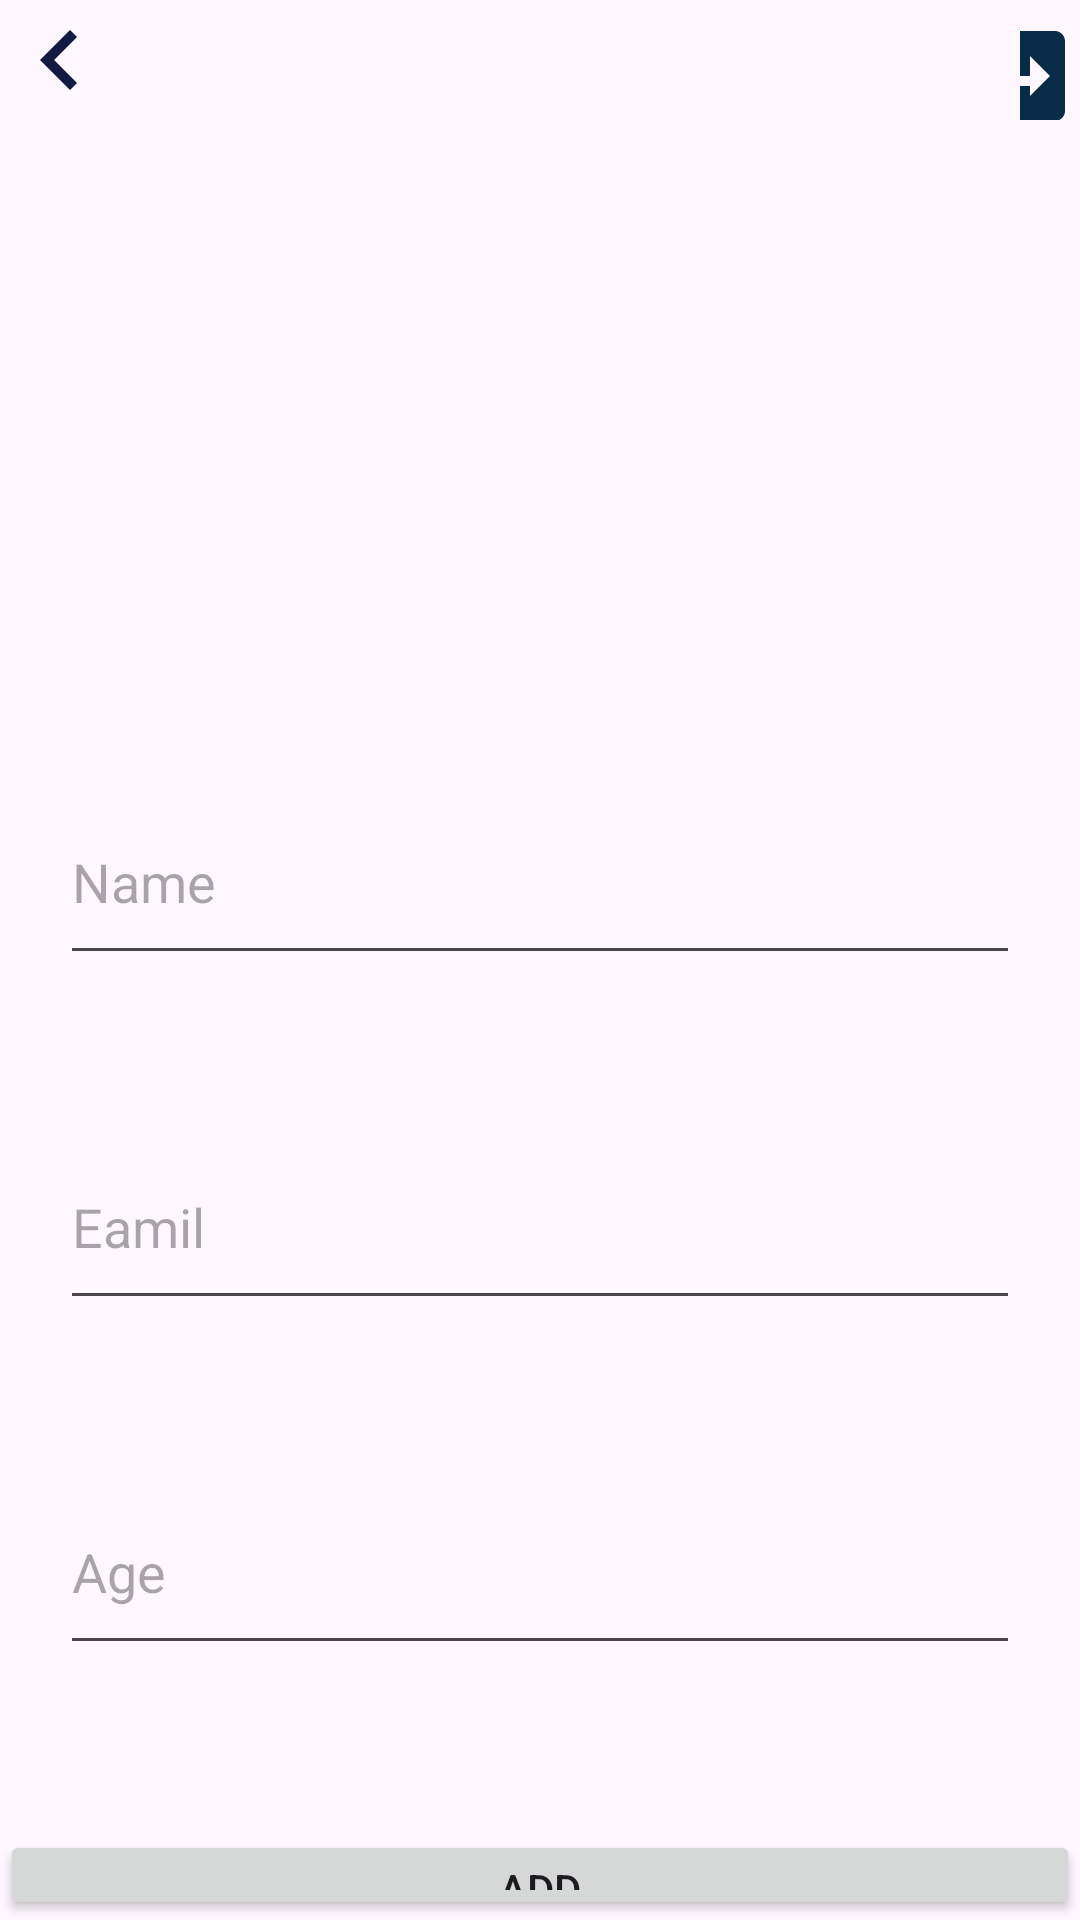

Here is an Android app screen rendered from its layout file. Give the layout XML and the strings, colors and styles it references.
<!-- AndroidManifest.xml: application theme Theme.EmployeeMangemen -->
<!-- res/layout/activity_add.xml -->
<?xml version="1.0" encoding="utf-8"?>
<LinearLayout xmlns:android="http://schemas.android.com/apk/res/android"
    xmlns:app="http://schemas.android.com/apk/res-auto"
    xmlns:tools="http://schemas.android.com/tools"
    android:layout_width="match_parent"
    android:layout_height="match_parent"
    android:background="@drawable/mainbkg"
    android:orientation="vertical"
    tools:context=".AddActivity">

    <LinearLayout
        android:layout_width="wrap_content"
        android:layout_height="wrap_content"
        android:orientation="horizontal">

        <TextView
            android:id="@+id/txt2"
            android:layout_width="wrap_content"
            android:layout_height="wrap_content"
            android:textSize="25sp"
            android:drawableRight="@drawable/baseline_chevron_left_24"

            />

        <TextView
            android:id="@+id/txt3"
            android:layout_width="wrap_content"
            android:layout_height="wrap_content"
            android:layout_marginLeft="300dp"
            android:drawableRight="@drawable/baseline_logout_24"
            android:textAlignment="center"
            android:textColor="#97061010"
            android:textSize="20sp"
            android:textStyle="bold" />
    </LinearLayout>

    <LinearLayout
        android:layout_width="match_parent"
        android:layout_height="370dp"
        android:layout_marginTop="200dp"
        android:orientation="vertical"
        android:padding="20dp">

        <EditText
            android:id="@+id/ajouteName"
            android:layout_width="match_parent"
            android:layout_height="65dp"
            android:layout_marginBottom="50dp"
            android:ems="10"
            android:inputType="text"
            android:hint="Name" />

        <EditText
            android:id="@+id/ajouteEmail"
            android:layout_width="match_parent"
            android:layout_height="65dp"
            android:layout_marginBottom="50dp"
            android:ems="10"
            android:inputType="textEmailAddress"
            android:hint="Eamil" />

        <EditText
            android:id="@+id/ajouteAge"
            android:layout_width="match_parent"
            android:layout_height="65dp"
            android:ems="10"
            android:inputType="number"
            android:hint="Age"/>
    </LinearLayout>
    <LinearLayout
        android:layout_width="match_parent"
        android:layout_height="match_parent"
        android:orientation="horizontal">

        <Button
            android:id="@+id/ajouter"
            android:layout_width="wrap_content"
            android:layout_height="wrap_content"
            android:layout_weight="1"
            android:text="Add" />


    </LinearLayout>

</LinearLayout>
<!-- resources referenced by this layout -->
<resources>
  <!-- drawable baseline_chevron_left_24 (drawable) -->
  <vector android:alpha="0.94" android:height="40dp"
      android:tint="#030A36" android:viewportHeight="24"
      android:viewportWidth="24" android:width="40dp" xmlns:android="http://schemas.android.com/apk/res/android">
      <path android:fillColor="@android:color/white" android:pathData="M15.41,7.41L14,6l-6,6 6,6 1.41,-1.41L10.83,12z"/>
  </vector>
  <!-- drawable baseline_logout_24 (drawable) -->
  <vector android:height="40dp" android:tint="#082C47"
      android:viewportHeight="24" android:viewportWidth="24"
      android:width="40dp" xmlns:android="http://schemas.android.com/apk/res/android">
      <path android:fillColor="@android:color/white" android:pathData="M19,3H5c-1.1,0-2,0.9-2,2v14c0,1.1,0.9,2,2,2h14c1.1,0,2-0.9,2-2V5C21,3.9,20.1,3,19,3zM14,16v-2H8v-2h6V8l4,4l-4,4z"/>
  </vector>
  <style name="Theme.EmployeeMangemen" parent="Base.Theme.EmployeeMangemen" />
  <style name="Base.Theme.EmployeeMangemen" parent="Theme.Material3.DayNight.NoActionBar">
          
          <item name="colorPrimary">@color/lavender</item>
          <item name="colorPrimaryVariant">@color/lavender</item>
          <item name="colorOnPrimary">@color/white</item>
          
          <item name="colorSecondary">@color/teal_200</item>
          <item name="colorSecondaryVariant">@color/teal_700</item>
          <item name="colorOnSecondary">@color/black</item>
          
          <item name="android:statusBarColor">?attr/colorPrimaryVariant</item>
      </style>
  <!-- not gathered from this repository: default colours our renderer supplied (Android Studio template values) -->
  <color name="teal_200">#FF03DAC5</color>
  <color name="teal_700">#FF018786</color>
  <color name="black">#FF000000</color>
  <color name="white">#FFFFFFFF</color>
</resources>
